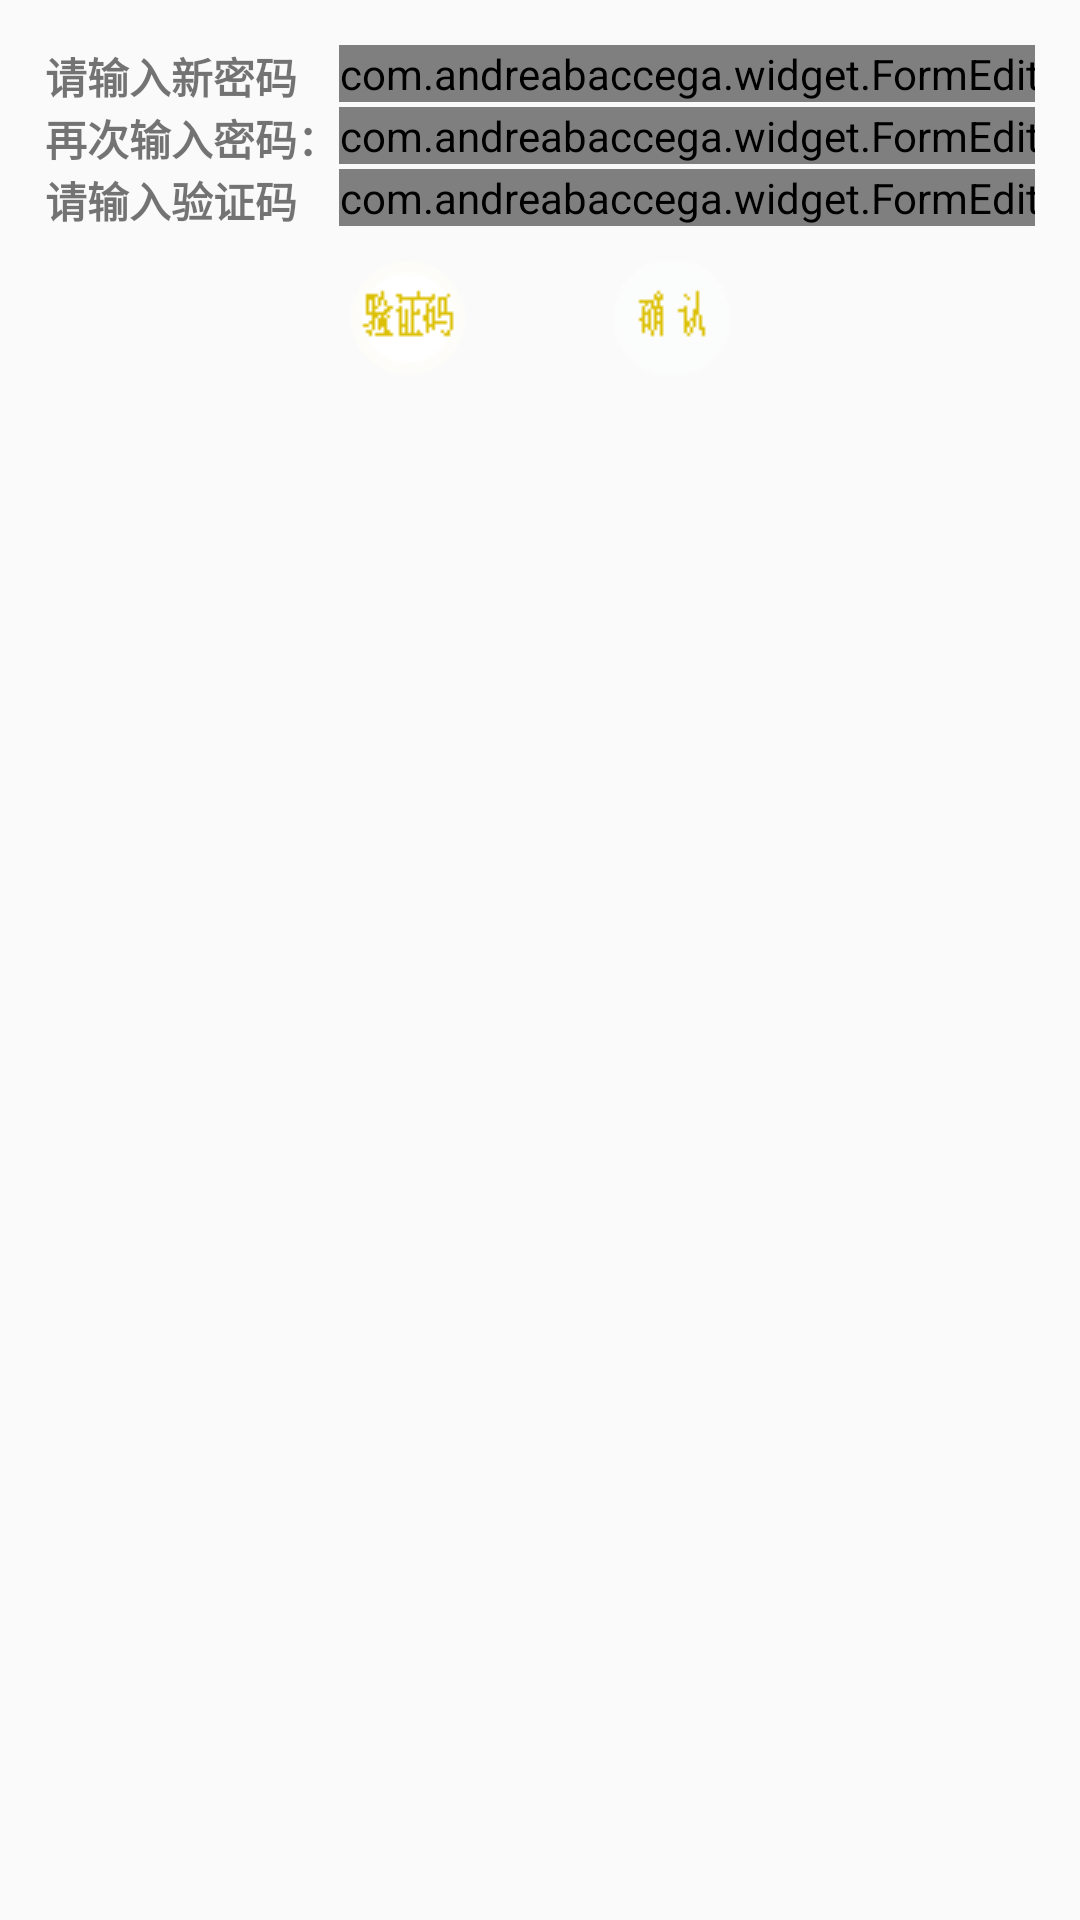

Write the Android layout XML for this screen, with the resource values it uses.
<!-- AndroidManifest.xml: application theme AppTheme -->
<!-- res/layout/changepwd.xml -->
<?xml version="1.0" encoding="utf-8"?>
<TableLayout xmlns:android="http://schemas.android.com/apk/res/android"
    android:layout_width="match_parent"
    android:layout_height="match_parent"
    xmlns:whatever="http://schemas.android.com/apk/res-auto" android:stretchColumns="1"
    android:paddingLeft="15dp"
    android:paddingTop="15dp"
    android:paddingRight="15dp">
    <TableRow>
        <TextView android:text="@string/change_pwd" android:layout_width="wrap_content" android:layout_height="wrap_content"
            android:textStyle="bold" />
        <com.andreabaccega.widget.FormEditText whatever:testType="nocheck" android:id="@+id/edt_change_pwd" android:inputType="textWebPassword" android:layout_height="wrap_content" android:maxLines="1" />
    </TableRow>

    <TableRow>
        <TextView android:text="@string/tv_pwd_repeat" android:layout_width="wrap_content" android:layout_height="wrap_content"
            android:textStyle="bold" />
        <com.andreabaccega.widget.FormEditText whatever:testType="nocheck" android:id="@+id/edt_change_pwd_repeat" android:inputType="textWebPassword" android:layout_height="wrap_content" android:maxLines="1" />
    </TableRow>
    <TableRow android:layout_marginBottom="5dp">
        <TextView android:text="@string/chang_tel_ver" android:layout_width="wrap_content" android:maxLines="1"
            android:textStyle="bold" />
        <com.andreabaccega.widget.FormEditText whatever:testType="nocheck" android:id="@+id/edt_change_pwd_ver" android:layout_height="wrap_content" android:maxLines="1"/>
    </TableRow>
    <LinearLayout android:gravity="center">
        <ImageButton android:background="@drawable/verbutton" android:id="@+id/btn_change_pwd_getVer" android:layout_height="wrap_content" android:layout_width="wrap_content" android:text="@string/tv_getVerification"
            android:layout_marginRight="20dp" />

        <ImageButton android:background="@drawable/surebutton" android:id="@+id/btn_change_pwd" android:layout_height="wrap_content" android:layout_width="wrap_content" android:text="@string/btn_chang_submit"
            android:layout_marginLeft="20dp" />
    </LinearLayout>
    </TableLayout>
<!-- resources referenced by this layout -->
<resources>
  <!-- drawable surebutton (drawable) -->
  <selector xmlns:android="http://schemas.android.com/apk/res/android">
      <item android:state_pressed="false" android:drawable="@drawable/sure81" />
      <item android:state_focused="true" android:drawable="@drawable/sure82" />
      <item android:state_pressed="true" android:drawable="@drawable/sure82" />
  </selector>
  <!-- drawable verbutton (drawable) -->
  <selector xmlns:android="http://schemas.android.com/apk/res/android">
      <item android:state_pressed="false" android:drawable="@drawable/ver81" />
      <item android:state_focused="true" android:drawable="@drawable/ver82" />
      <item android:state_pressed="true" android:drawable="@drawable/ver82" />
  </selector>
  <string name="btn_chang_submit">提交更改</string>
  <string name="chang_tel_ver">请输入验证码</string>
  <string name="change_pwd">请输入新密码</string>
  <string name="tv_getVerification">获取验证码</string>
  <string name="tv_pwd_repeat">再次输入密码：</string>
  <style name="AppTheme" parent="Theme.AppCompat.Light.DarkActionBar">
  
          <item name="colorPrimary">@color/colorPrimary</item>
          <item name="colorPrimaryDark">@color/colorPrimaryDark</item>
          <item name="colorAccent">@color/colorAccent</item>
  
  
          <item name="windowActionBar">false</item>
          <item name="windowNoTitle">true</item>
      
          <item name="expandableItemStyle">@style/ExpandableItemStyle</item>
      </style>
  <!-- drawable sure81: png bitmap (drawable, 3162 bytes) -->
  <!-- drawable sure82: png bitmap (drawable, 3165 bytes) -->
  <!-- drawable ver81: png bitmap (drawable, 4515 bytes) -->
  <!-- drawable ver82: png bitmap (drawable, 3235 bytes) -->
  <color name="colorPrimary">#65dd58</color>
  <color name="colorPrimaryDark">#65dd58</color>
  <color name="colorAccent">#65dd58</color>
  <style name="ExpandableItemStyle">
          <item name="android:layout_height">@dimen/item_size</item>
          <item name="android:layout_width">@dimen/item_size</item>
          <item name="android:background">@drawable/bg_item_with_title</item>
          <item name="android:layout_margin">@dimen/item_margin</item>
          <item name="android:textColor">@color/orange</item>
          <item name="android:textSize">@dimen/item_text_size</item>
      </style>
  <dimen name="item_size">60dp</dimen>
  <dimen name="item_margin">4dp</dimen>
  <color name="orange">#FFE29B33</color>
  <dimen name="item_text_size">18sp</dimen>
</resources>
